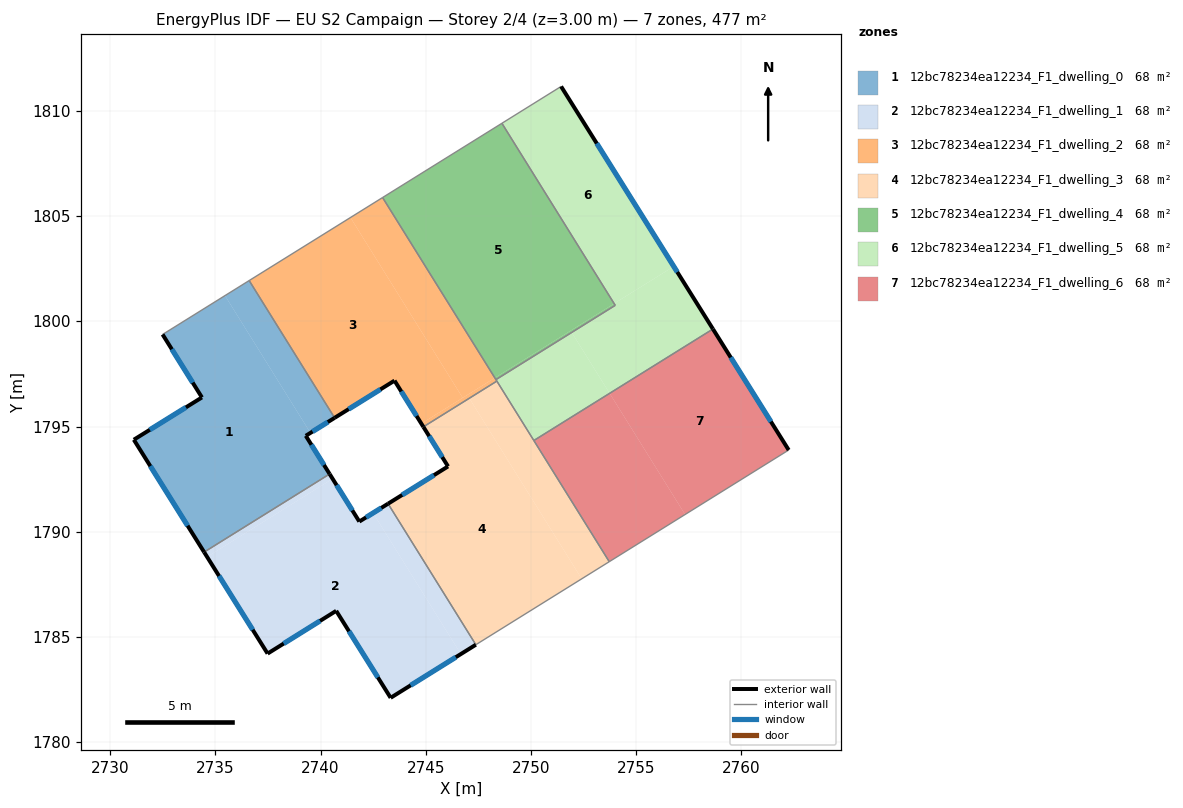
=== STOREY PLAN SPEC (per zone: floor XY polygon, exterior-wall plan segments, windows/doors) ===
zone 1: 12bc78234ea12234_F1_dwelling_0  (68.1 m²)
  floor: (2735.46, 1801.22) (2739.52, 1794.70) (2739.30, 1794.56) (2740.43, 1792.74) (2734.47, 1789.03) (2731.12, 1794.37) (2734.36, 1796.38) (2732.49, 1799.38)
  floor: (2736.61, 1801.94) (2740.67, 1795.41) (2739.52, 1794.70) (2735.46, 1801.22)
  exterior wall: (2732.49, 1799.38) – (2734.36, 1796.38)  [3.5 m]
    window: (2732.93, 1798.67) – (2733.92, 1797.09)  [3.0 m²]
  exterior wall: (2739.30, 1794.56) – (2740.67, 1795.41)  [1.6 m]
    window: (2739.62, 1794.76) – (2740.35, 1795.21)  [1.4 m²]
  exterior wall: (2740.43, 1792.74) – (2739.30, 1794.56)  [2.1 m]
    window: (2740.16, 1793.17) – (2739.56, 1794.13)  [1.8 m²]
  exterior wall: (2731.12, 1794.37) – (2734.47, 1789.03)  [6.3 m]
    window: (2731.91, 1793.12) – (2733.68, 1790.29)  [5.3 m²]
  exterior wall: (2734.36, 1796.38) – (2731.12, 1794.37)  [3.8 m]
    window: (2733.60, 1795.91) – (2731.89, 1794.84)  [3.2 m²]
  interior walls: 3
zone 2: 12bc78234ea12234_F1_dwelling_1  (68.1 m²)
  floor: (2742.50, 1790.89) (2746.67, 1784.19) (2743.33, 1782.11) (2740.74, 1786.24) (2737.48, 1784.21) (2734.61, 1788.80) (2740.57, 1792.52) (2741.84, 1790.48)
  floor: (2743.21, 1791.33) (2747.38, 1784.63) (2746.67, 1784.19) (2742.50, 1790.89)
  floor: (2740.43, 1792.74) (2740.57, 1792.52) (2734.61, 1788.80) (2734.47, 1789.03)
  exterior wall: (2741.84, 1790.48) – (2740.43, 1792.74)  [2.7 m]
    window: (2741.51, 1791.01) – (2740.76, 1792.21)  [2.2 m²]
  exterior wall: (2743.21, 1791.33) – (2741.84, 1790.48)  [1.6 m]
    window: (2742.89, 1791.13) – (2742.16, 1790.68)  [1.4 m²]
  exterior wall: (2743.33, 1782.11) – (2747.38, 1784.63)  [4.8 m]
    window: (2744.28, 1782.70) – (2746.43, 1784.04)  [4.0 m²]
  exterior wall: (2740.74, 1786.24) – (2743.33, 1782.11)  [4.9 m]
    window: (2741.35, 1785.27) – (2742.72, 1783.08)  [4.1 m²]
  exterior wall: (2737.48, 1784.21) – (2740.74, 1786.24)  [3.8 m]
    window: (2738.25, 1784.69) – (2739.98, 1785.76)  [3.2 m²]
  exterior wall: (2734.47, 1789.03) – (2737.48, 1784.21)  [5.7 m]
    window: (2735.17, 1787.90) – (2736.77, 1785.34)  [4.8 m²]
  interior walls: 2
zone 3: 12bc78234ea12234_F1_dwelling_2  (68.1 m²)
  floor: (2741.42, 1804.93) (2746.76, 1796.36) (2744.79, 1795.14) (2743.52, 1797.18) (2740.67, 1795.41) (2736.61, 1801.94)
  floor: (2742.95, 1805.88) (2748.28, 1797.31) (2746.76, 1796.36) (2741.42, 1804.93)
  floor: (2748.28, 1797.31) (2748.38, 1797.16) (2744.89, 1794.98) (2743.52, 1797.18) (2744.79, 1795.14)
  exterior wall: (2743.52, 1797.18) – (2744.89, 1794.98)  [2.6 m]
    window: (2743.84, 1796.67) – (2744.56, 1795.50)  [2.2 m²]
  exterior wall: (2740.67, 1795.41) – (2743.52, 1797.18)  [3.4 m]
    window: (2741.34, 1795.83) – (2742.85, 1796.77)  [2.8 m²]
  interior walls: 5
zone 4: 12bc78234ea12234_F1_dwelling_3  (68.1 m²)
  floor: (2747.07, 1796.34) (2752.41, 1787.76) (2747.38, 1784.63) (2743.21, 1791.33) (2746.06, 1793.10) (2744.89, 1794.98)
  floor: (2748.38, 1797.16) (2753.72, 1788.58) (2752.41, 1787.76) (2747.07, 1796.34)
  exterior wall: (2746.06, 1793.10) – (2743.21, 1791.33)  [3.4 m]
    window: (2745.39, 1792.69) – (2743.88, 1791.75)  [2.8 m²]
  exterior wall: (2744.89, 1794.98) – (2746.06, 1793.10)  [2.2 m]
    window: (2745.16, 1794.54) – (2745.78, 1793.55)  [1.9 m²]
  interior walls: 5
zone 5: 12bc78234ea12234_F1_dwelling_4  (68.1 m²)
  floor: (2753.95, 1800.84) (2754.01, 1800.76) (2751.94, 1799.47) (2751.89, 1799.56)
  floor: (2751.89, 1799.56) (2751.94, 1799.47) (2748.34, 1797.23) (2748.28, 1797.31)
  floor: (2748.62, 1809.41) (2753.95, 1800.84) (2748.28, 1797.31) (2742.95, 1805.88)
  interior walls: 4
zone 6: 12bc78234ea12234_F1_dwelling_5  (68.1 m²)
  floor: (2756.79, 1802.61) (2758.65, 1799.63) (2753.74, 1796.58) (2751.94, 1799.47) (2754.01, 1800.76) (2753.95, 1800.84)
  floor: (2751.43, 1811.16) (2756.79, 1802.61) (2753.95, 1800.84) (2748.62, 1809.41)
  floor: (2751.94, 1799.47) (2753.74, 1796.58) (2750.14, 1794.33) (2748.38, 1797.16) (2748.34, 1797.23)
  exterior wall: (2758.65, 1799.63) – (2751.43, 1811.16)  [13.6 m]
    window: (2756.95, 1802.34) – (2753.13, 1808.46)  [11.5 m²]
  interior walls: 6
zone 7: 12bc78234ea12234_F1_dwelling_6  (68.1 m²)
  floor: (2753.74, 1796.58) (2757.33, 1790.82) (2753.72, 1788.58) (2750.14, 1794.33)
  floor: (2758.65, 1799.63) (2762.25, 1793.88) (2757.33, 1790.82) (2753.74, 1796.58)
  exterior wall: (2762.25, 1793.88) – (2758.65, 1799.63)  [6.8 m]
    window: (2761.40, 1795.23) – (2759.49, 1798.28)  [5.7 m²]
  interior walls: 3

=== DERIVED (storey summary) ===
Building: EU S2 Campaign
Storey: 2 of 4  (floor level z = 3.00 m)
Storey gross floor area: 476.5 m²
Zones on this storey: 7
  - 12bc78234ea12234_F1_dwelling_0: floor 68.1 m²; exterior wall 17.4 m (52.2 m²); 5 window(s) 14.7 m²; WWR 28.1%
  - 12bc78234ea12234_F1_dwelling_1: floor 68.1 m²; exterior wall 23.5 m (70.4 m²); 6 window(s) 19.8 m²; WWR 28.1%
  - 12bc78234ea12234_F1_dwelling_2: floor 68.1 m²; exterior wall 5.9 m (17.8 m²); 2 window(s) 5.0 m²; WWR 28.1%
  - 12bc78234ea12234_F1_dwelling_3: floor 68.1 m²; exterior wall 5.6 m (16.7 m²); 2 window(s) 4.7 m²; WWR 28.1%
  - 12bc78234ea12234_F1_dwelling_4: floor 68.1 m²
  - 12bc78234ea12234_F1_dwelling_5: floor 68.1 m²; exterior wall 13.6 m (40.8 m²); 1 window(s) 11.5 m²; WWR 28.1%
  - 12bc78234ea12234_F1_dwelling_6: floor 68.1 m²; exterior wall 6.8 m (20.4 m²); 1 window(s) 5.7 m²; WWR 28.1%
Zone adjacency (shared interzone walls):
  - 12bc78234ea12234_F1_dwelling_0 ↔ 12bc78234ea12234_F1_dwelling_1
  - 12bc78234ea12234_F1_dwelling_0 ↔ 12bc78234ea12234_F1_dwelling_2
  - 12bc78234ea12234_F1_dwelling_1 ↔ 12bc78234ea12234_F1_dwelling_3
  - 12bc78234ea12234_F1_dwelling_2 ↔ 12bc78234ea12234_F1_dwelling_3
  - 12bc78234ea12234_F1_dwelling_2 ↔ 12bc78234ea12234_F1_dwelling_4
  - 12bc78234ea12234_F1_dwelling_2 ↔ 12bc78234ea12234_F1_dwelling_5
  - 12bc78234ea12234_F1_dwelling_3 ↔ 12bc78234ea12234_F1_dwelling_5
  - 12bc78234ea12234_F1_dwelling_3 ↔ 12bc78234ea12234_F1_dwelling_6
  - 12bc78234ea12234_F1_dwelling_4 ↔ 12bc78234ea12234_F1_dwelling_5
  - 12bc78234ea12234_F1_dwelling_5 ↔ 12bc78234ea12234_F1_dwelling_6